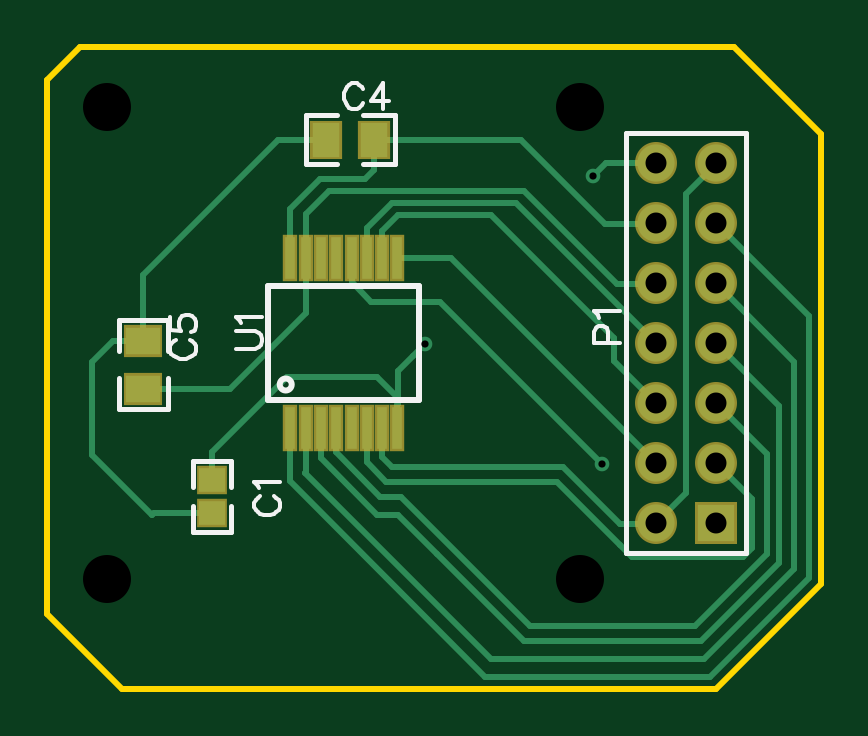
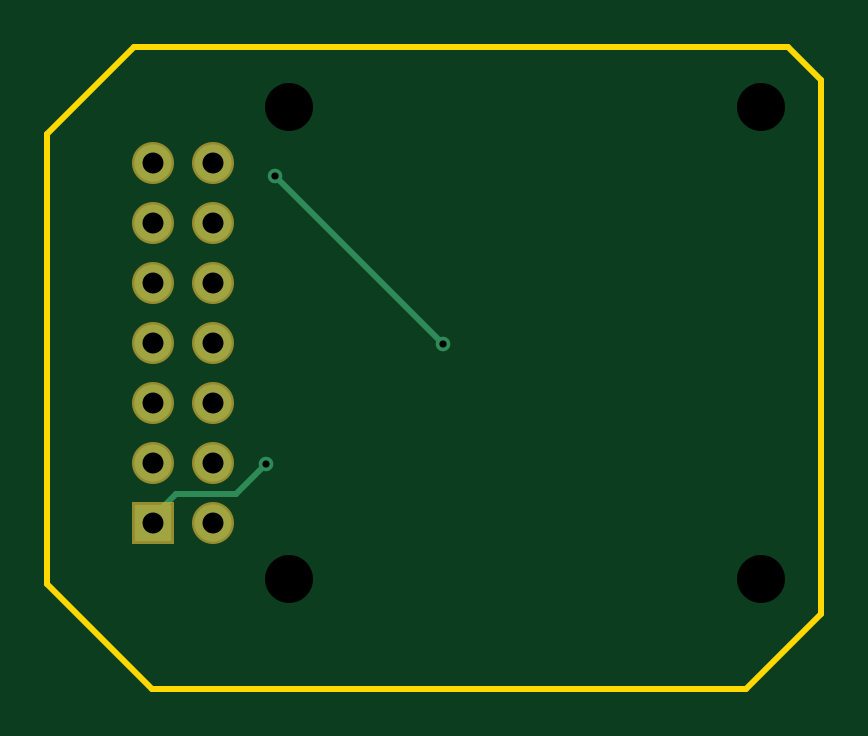
Circuit board: 9 layer files. Board 32.8 x 27.2 mm.
- outline: Gerber_BoardOutline.GKO (545 bytes)
- bottom_copper: Gerber_BottomLayer.GBL (948 bytes)
- bottom_mask: Gerber_BottomSolderMaskLayer.GBS (710 bytes)
- drill: Gerber_Drill_NPTH.DRL (276 bytes)
- drill: Gerber_Drill_PTH.DRL (537 bytes)
- top_copper: Gerber_TopLayer.GTL (3846 bytes)
- paste: Gerber_TopPasteMaskLayer.GTP (945 bytes)
- top_silk: Gerber_TopSilkLayer.GTO (3396 bytes)
- top_mask: Gerber_TopSolderMaskLayer.GTS (1285 bytes)

=== outline: Gerber_BoardOutline.GKO ===
G04 Layer: BoardOutline*
G04 EasyEDA v5.9.42, Wed, 03 Apr 2019 18:24:54 GMT*
G04 579cbe9e52b34580ac28a50418072f00*
G04 Gerber Generator version 0.2*
G04 Scale: 100 percent, Rotated: No, Reflected: No *
G04 Dimensions in millimeters *
G04 leading zeros omitted , absolute positions ,3 integer and 3 decimal *
%FSLAX33Y33*%
%MOMM*%
G90*
G71D02*

%ADD10C,0.254000*%
G54D10*
G01X0Y25781D02*
G01X1397Y27178D01*
G01X29083Y27178D01*
G01X32766Y23495D01*
G01X32766Y4445D01*
G01X28321Y0D01*
G01X3175Y0D01*
G01X0Y3175D01*
G01X0Y25781D01*

%LPD*%
M00*
M02*

=== bottom_copper: Gerber_BottomLayer.GBL ===
G04 Layer: BottomLayer*
G04 EasyEDA v5.9.42, Wed, 03 Apr 2019 18:24:54 GMT*
G04 579cbe9e52b34580ac28a50418072f00*
G04 Gerber Generator version 0.2*
G04 Scale: 100 percent, Rotated: No, Reflected: No *
G04 Dimensions in millimeters *
G04 leading zeros omitted , absolute positions ,3 integer and 3 decimal *
%FSLAX33Y33*%
%MOMM*%
G90*
G71D02*

%ADD10C,0.254000*%
%ADD11C,0.619760*%
%ADD16R,1.574800X1.574800*%
%ADD17C,1.574800*%

%LPD*%
G54D10*
G01X23114Y21717D02*
G01X16002Y14605D01*
G01X23495Y9525D02*
G01X24765Y8255D01*
G01X27305Y8255D01*
G01X28310Y7249D01*
G01X28310Y7018D01*
G54D16*
G01X28310Y7018D03*
G54D17*
G01X25770Y7018D03*
G01X28310Y9558D03*
G01X25770Y9558D03*
G01X28310Y12098D03*
G01X25770Y12098D03*
G01X28310Y14638D03*
G01X25770Y14638D03*
G01X28310Y17178D03*
G01X25770Y17178D03*
G01X28310Y19718D03*
G01X25770Y19718D03*
G01X28310Y22258D03*
G01X25770Y22258D03*
G54D11*
G01X23114Y21717D03*
G01X16002Y14605D03*
G01X23495Y9525D03*
M00*
M02*

=== bottom_mask: Gerber_BottomSolderMaskLayer.GBS ===
G04 Layer: BottomSolderMaskLayer*
G04 EasyEDA v5.9.42, Wed, 03 Apr 2019 18:24:54 GMT*
G04 579cbe9e52b34580ac28a50418072f00*
G04 Gerber Generator version 0.2*
G04 Scale: 100 percent, Rotated: No, Reflected: No *
G04 Dimensions in millimeters *
G04 leading zeros omitted , absolute positions ,3 integer and 3 decimal *
%FSLAX33Y33*%
%MOMM*%
G90*
G71D02*

%ADD23R,1.778000X1.778000*%
%ADD24C,1.778000*%

%LPD*%
G54D23*
G01X28310Y7018D03*
G54D24*
G01X25770Y7018D03*
G01X28310Y9558D03*
G01X25770Y9558D03*
G01X28310Y12098D03*
G01X25770Y12098D03*
G01X28310Y14638D03*
G01X25770Y14638D03*
G01X28310Y17178D03*
G01X25770Y17178D03*
G01X28310Y19718D03*
G01X25770Y19718D03*
G01X28310Y22258D03*
G01X25770Y22258D03*
M00*
M02*

=== drill: Gerber_Drill_NPTH.DRL (276 bytes, source withheld) ===
=== drill: Gerber_Drill_PTH.DRL (537 bytes, source withheld) ===
=== top_copper: Gerber_TopLayer.GTL ===
G04 Layer: TopLayer*
G04 EasyEDA v5.9.42, Wed, 03 Apr 2019 18:24:54 GMT*
G04 579cbe9e52b34580ac28a50418072f00*
G04 Gerber Generator version 0.2*
G04 Scale: 100 percent, Rotated: No, Reflected: No *
G04 Dimensions in millimeters *
G04 leading zeros omitted , absolute positions ,3 integer and 3 decimal *
%FSLAX33Y33*%
%MOMM*%
G90*
G71D02*

%ADD10C,0.254000*%
%ADD11C,0.619760*%
%ADD12R,0.406400X1.803400*%
%ADD13R,1.160018X1.450010*%
%ADD14R,1.450010X1.160018*%
%ADD15R,1.099998X0.999998*%
%ADD16R,1.574800X1.574800*%
%ADD17C,1.574800*%

%LPD*%
G54D10*
G01X10266Y18232D02*
G01X10266Y20299D01*
G01X11557Y21590D01*
G01X13462Y21590D01*
G01X13843Y21971D01*
G01X13843Y23241D01*
G01X10927Y18232D02*
G01X10927Y15880D01*
G01X7747Y12700D01*
G01X4064Y12700D01*
G01X4064Y14732D02*
G01X4064Y17526D01*
G01X9779Y23241D01*
G01X11811Y23241D01*
G01X13843Y23241D02*
G01X20066Y23241D01*
G01X23622Y19685D01*
G01X25737Y19685D01*
G01X25770Y19717D01*
G01X10927Y18232D02*
G01X10927Y20071D01*
G01X11938Y21082D01*
G01X20193Y21082D01*
G01X24130Y17145D01*
G01X25737Y17145D01*
G01X25770Y17178D01*
G01X13517Y18232D02*
G01X13517Y19486D01*
G01X14605Y20574D01*
G01X19834Y20574D01*
G01X25770Y14638D01*
G01X14178Y18232D02*
G01X14178Y19385D01*
G01X14859Y20066D01*
G01X18796Y20066D01*
G01X24003Y14859D01*
G01X24003Y13864D01*
G01X25770Y12097D01*
G01X14813Y18232D02*
G01X17095Y18232D01*
G01X25770Y9557D01*
G01X12882Y18232D02*
G01X12882Y17216D01*
G01X13716Y16383D01*
G01X16637Y16383D01*
G01X23495Y9525D01*
G01X4064Y14732D02*
G01X2794Y14732D01*
G01X1905Y13843D01*
G01X1905Y9906D01*
G01X4445Y7366D01*
G01X4506Y7427D01*
G01X6985Y7427D01*
G01X6985Y8829D02*
G01X6985Y10033D01*
G01X10160Y13208D01*
G01X13970Y13208D01*
G01X14859Y12319D01*
G01X14859Y12065D01*
G01X14813Y12019D01*
G01X14813Y11043D01*
G01X14178Y11043D02*
G01X14178Y9824D01*
G01X14605Y9398D01*
G01X21844Y9398D01*
G01X24257Y6985D01*
G01X25737Y6985D01*
G01X25770Y7018D01*
G01X13517Y11043D02*
G01X13517Y9596D01*
G01X14351Y8763D01*
G01X21590Y8763D01*
G01X24257Y6096D01*
G01X24765Y5588D01*
G01X29464Y5588D01*
G01X29845Y5969D01*
G01X29845Y8022D01*
G01X28310Y9557D01*
G01X12222Y11043D02*
G01X12222Y10002D01*
G01X14097Y8128D01*
G01X14986Y8128D01*
G01X20447Y2667D01*
G01X27432Y2667D01*
G01X30480Y5715D01*
G01X30480Y9927D01*
G01X28310Y12097D01*
G01X11562Y11043D02*
G01X11562Y9773D01*
G01X13970Y7366D01*
G01X14859Y7366D01*
G01X16510Y5715D01*
G01X20193Y2032D01*
G01X27686Y2032D01*
G01X30988Y5334D01*
G01X30988Y11959D01*
G01X28310Y14637D01*
G01X28310Y17177D02*
G01X28310Y17155D01*
G01X31623Y13843D01*
G01X31623Y5080D01*
G01X27813Y1270D01*
G01X18796Y1270D01*
G01X10922Y9144D01*
G01X10927Y9149D01*
G01X10927Y11043D01*
G01X10266Y11043D02*
G01X10266Y8783D01*
G01X18542Y508D01*
G01X28067Y508D01*
G01X32258Y4699D01*
G01X32258Y15769D01*
G01X28310Y19717D01*
G01X25770Y22257D02*
G01X23654Y22257D01*
G01X23241Y21844D01*
G01X23114Y21717D01*
G01X16002Y14605D02*
G01X15494Y14097D01*
G01X14859Y13462D01*
G01X14859Y12319D01*
G01X28310Y22257D02*
G01X28310Y22214D01*
G01X27051Y20955D01*
G01X27051Y8298D01*
G01X25770Y7017D01*
G54D12*
G01X10266Y11043D03*
G01X10927Y11043D03*
G01X11562Y11043D03*
G01X12222Y11043D03*
G01X12882Y11043D03*
G01X13517Y11043D03*
G01X14178Y11043D03*
G01X14813Y11043D03*
G01X14813Y18232D03*
G01X14178Y18232D03*
G01X13517Y18232D03*
G01X12882Y18232D03*
G01X12222Y18232D03*
G01X11562Y18232D03*
G01X10927Y18232D03*
G01X10266Y18232D03*
G54D13*
G01X11811Y23241D03*
G01X13843Y23241D03*
G54D14*
G01X4064Y14732D03*
G01X4064Y12700D03*
G54D15*
G01X6985Y8828D03*
G01X6985Y7427D03*
G54D16*
G01X28310Y7018D03*
G54D17*
G01X25770Y7018D03*
G01X28310Y9558D03*
G01X25770Y9558D03*
G01X28310Y12098D03*
G01X25770Y12098D03*
G01X28310Y14638D03*
G01X25770Y14638D03*
G01X28310Y17178D03*
G01X25770Y17178D03*
G01X28310Y19718D03*
G01X25770Y19718D03*
G01X28310Y22258D03*
G01X25770Y22258D03*
G54D11*
G01X23114Y21717D03*
G01X16002Y14605D03*
G01X23495Y9525D03*
M00*
M02*

=== paste: Gerber_TopPasteMaskLayer.GTP ===
G04 Layer: TopPasteMaskLayer*
G04 EasyEDA v5.9.42, Wed, 03 Apr 2019 18:24:54 GMT*
G04 579cbe9e52b34580ac28a50418072f00*
G04 Gerber Generator version 0.2*
G04 Scale: 100 percent, Rotated: No, Reflected: No *
G04 Dimensions in millimeters *
G04 leading zeros omitted , absolute positions ,3 integer and 3 decimal *
%FSLAX33Y33*%
%MOMM*%
G90*
G71D02*

%ADD12R,0.406400X1.803400*%
%ADD13R,1.160018X1.450010*%
%ADD14R,1.450010X1.160018*%
%ADD15R,1.099998X0.999998*%

%LPD*%
G54D12*
G01X10266Y11043D03*
G01X10927Y11043D03*
G01X11562Y11043D03*
G01X12222Y11043D03*
G01X12882Y11043D03*
G01X13517Y11043D03*
G01X14178Y11043D03*
G01X14813Y11043D03*
G01X14813Y18232D03*
G01X14178Y18232D03*
G01X13517Y18232D03*
G01X12882Y18232D03*
G01X12222Y18232D03*
G01X11562Y18232D03*
G01X10927Y18232D03*
G01X10266Y18232D03*
G54D13*
G01X11811Y23241D03*
G01X13843Y23241D03*
G54D14*
G01X4064Y14732D03*
G01X4064Y12700D03*
G54D15*
G01X6985Y8828D03*
G01X6985Y7427D03*
M00*
M02*

=== top_silk: Gerber_TopSilkLayer.GTO ===
G04 Layer: TopSilkLayer*
G04 EasyEDA v5.9.42, Wed, 03 Apr 2019 18:24:54 GMT*
G04 579cbe9e52b34580ac28a50418072f00*
G04 Gerber Generator version 0.2*
G04 Scale: 100 percent, Rotated: No, Reflected: No *
G04 Dimensions in millimeters *
G04 leading zeros omitted , absolute positions ,3 integer and 3 decimal *
%FSLAX33Y33*%
%MOMM*%
G90*
G71D02*

%ADD10C,0.254000*%
%ADD18C,0.203200*%
%ADD19C,0.199898*%
%ADD20C,0.200000*%
%ADD21C,0.152400*%

%LPD*%
G54D10*
G01X15745Y12235D02*
G01X9347Y12235D01*
G01X15745Y17035D02*
G01X9347Y17035D01*
G01X15745Y12235D02*
G01X15745Y17035D01*
G01X9347Y12237D02*
G01X9347Y17035D01*
G54D18*
G01X24500Y5747D02*
G01X29580Y5747D01*
G01X29580Y23527D01*
G01X24500Y23527D01*
G01X24500Y5747D01*
G54D19*
G01X13381Y22206D02*
G01X14701Y22206D01*
G01X14701Y24276D01*
G01X13381Y24276D01*
G01X12249Y22206D02*
G01X10929Y22206D01*
G01X10929Y24276D01*
G01X12249Y24276D01*
G01X3029Y13161D02*
G01X3029Y11841D01*
G01X5099Y11841D01*
G01X5099Y13161D01*
G01X3029Y14293D02*
G01X3029Y15613D01*
G01X5099Y15613D01*
G01X5099Y14293D01*
G54D20*
G01X7785Y7728D02*
G01X7785Y6628D01*
G01X6184Y6628D01*
G01X6184Y7728D01*
G01X7785Y8528D02*
G01X7785Y9628D01*
G01X6785Y9628D01*
G01X6184Y9628D01*
G01X6184Y8528D01*
G54D21*
G01X8003Y14396D02*
G01X8780Y14396D01*
G01X8938Y14447D01*
G01X9042Y14551D01*
G01X9093Y14709D01*
G01X9093Y14813D01*
G01X9042Y14968D01*
G01X8938Y15072D01*
G01X8780Y15123D01*
G01X8003Y15123D01*
G01X8209Y15466D02*
G01X8158Y15570D01*
G01X8003Y15727D01*
G01X9093Y15727D01*
G01X23156Y14637D02*
G01X24246Y14637D01*
G01X23156Y14637D02*
G01X23156Y15105D01*
G01X23207Y15260D01*
G01X23257Y15313D01*
G01X23362Y15364D01*
G01X23519Y15364D01*
G01X23623Y15313D01*
G01X23674Y15260D01*
G01X23727Y15105D01*
G01X23727Y14637D01*
G01X23362Y15707D02*
G01X23311Y15811D01*
G01X23156Y15968D01*
G01X24246Y15968D01*
G01X13352Y25362D02*
G01X13299Y25466D01*
G01X13195Y25570D01*
G01X13093Y25621D01*
G01X12885Y25621D01*
G01X12781Y25570D01*
G01X12676Y25466D01*
G01X12623Y25362D01*
G01X12572Y25204D01*
G01X12572Y24945D01*
G01X12623Y24790D01*
G01X12676Y24686D01*
G01X12781Y24582D01*
G01X12885Y24529D01*
G01X13093Y24529D01*
G01X13195Y24582D01*
G01X13299Y24686D01*
G01X13352Y24790D01*
G01X14213Y25621D02*
G01X13695Y24894D01*
G01X14475Y24894D01*
G01X14213Y25621D02*
G01X14213Y24529D01*
G01X5456Y14750D02*
G01X5352Y14696D01*
G01X5247Y14592D01*
G01X5197Y14490D01*
G01X5197Y14282D01*
G01X5247Y14178D01*
G01X5352Y14074D01*
G01X5456Y14021D01*
G01X5613Y13970D01*
G01X5872Y13970D01*
G01X6027Y14021D01*
G01X6131Y14074D01*
G01X6235Y14178D01*
G01X6289Y14282D01*
G01X6289Y14490D01*
G01X6235Y14592D01*
G01X6131Y14696D01*
G01X6027Y14750D01*
G01X5197Y15715D02*
G01X5197Y15197D01*
G01X5664Y15143D01*
G01X5613Y15197D01*
G01X5560Y15352D01*
G01X5560Y15506D01*
G01X5613Y15664D01*
G01X5717Y15768D01*
G01X5872Y15819D01*
G01X5976Y15819D01*
G01X6131Y15768D01*
G01X6235Y15664D01*
G01X6289Y15506D01*
G01X6289Y15352D01*
G01X6235Y15197D01*
G01X6185Y15143D01*
G01X6081Y15092D01*
G01X9019Y8135D02*
G01X8915Y8082D01*
G01X8811Y7978D01*
G01X8760Y7876D01*
G01X8760Y7668D01*
G01X8811Y7564D01*
G01X8915Y7459D01*
G01X9019Y7406D01*
G01X9174Y7355D01*
G01X9433Y7355D01*
G01X9591Y7406D01*
G01X9695Y7459D01*
G01X9799Y7564D01*
G01X9850Y7668D01*
G01X9850Y7876D01*
G01X9799Y7978D01*
G01X9695Y8082D01*
G01X9591Y8135D01*
G01X8966Y8478D02*
G01X8915Y8582D01*
G01X8760Y8737D01*
G01X9850Y8737D01*
G54D10*
G75*
G01X10343Y12873D02*
G03X10343Y12873I-254J0D01*
G01*
M00*
M02*

=== top_mask: Gerber_TopSolderMaskLayer.GTS ===
G04 Layer: TopSolderMaskLayer*
G04 EasyEDA v5.9.42, Wed, 03 Apr 2019 18:24:54 GMT*
G04 579cbe9e52b34580ac28a50418072f00*
G04 Gerber Generator version 0.2*
G04 Scale: 100 percent, Rotated: No, Reflected: No *
G04 Dimensions in millimeters *
G04 leading zeros omitted , absolute positions ,3 integer and 3 decimal *
%FSLAX33Y33*%
%MOMM*%
G90*
G71D02*

%ADD22R,0.609600X2.006600*%
%ADD23R,1.778000X1.778000*%
%ADD24C,1.778000*%
%ADD25R,1.363218X1.653210*%
%ADD26R,1.653210X1.363218*%
%ADD27R,1.303198X1.203198*%

%LPD*%
G54D22*
G01X10266Y11043D03*
G01X10927Y11043D03*
G01X11562Y11043D03*
G01X12222Y11043D03*
G01X12882Y11043D03*
G01X13517Y11043D03*
G01X14178Y11043D03*
G01X14813Y11043D03*
G01X14813Y18232D03*
G01X14178Y18232D03*
G01X13517Y18232D03*
G01X12882Y18232D03*
G01X12222Y18232D03*
G01X11562Y18232D03*
G01X10927Y18232D03*
G01X10266Y18232D03*
G54D23*
G01X28310Y7018D03*
G54D24*
G01X25770Y7018D03*
G01X28310Y9558D03*
G01X25770Y9558D03*
G01X28310Y12098D03*
G01X25770Y12098D03*
G01X28310Y14638D03*
G01X25770Y14638D03*
G01X28310Y17178D03*
G01X25770Y17178D03*
G01X28310Y19718D03*
G01X25770Y19718D03*
G01X28310Y22258D03*
G01X25770Y22258D03*
G54D25*
G01X11811Y23241D03*
G01X13843Y23241D03*
G54D26*
G01X4064Y14732D03*
G01X4064Y12700D03*
G54D27*
G01X6985Y8828D03*
G01X6985Y7427D03*
M00*
M02*

